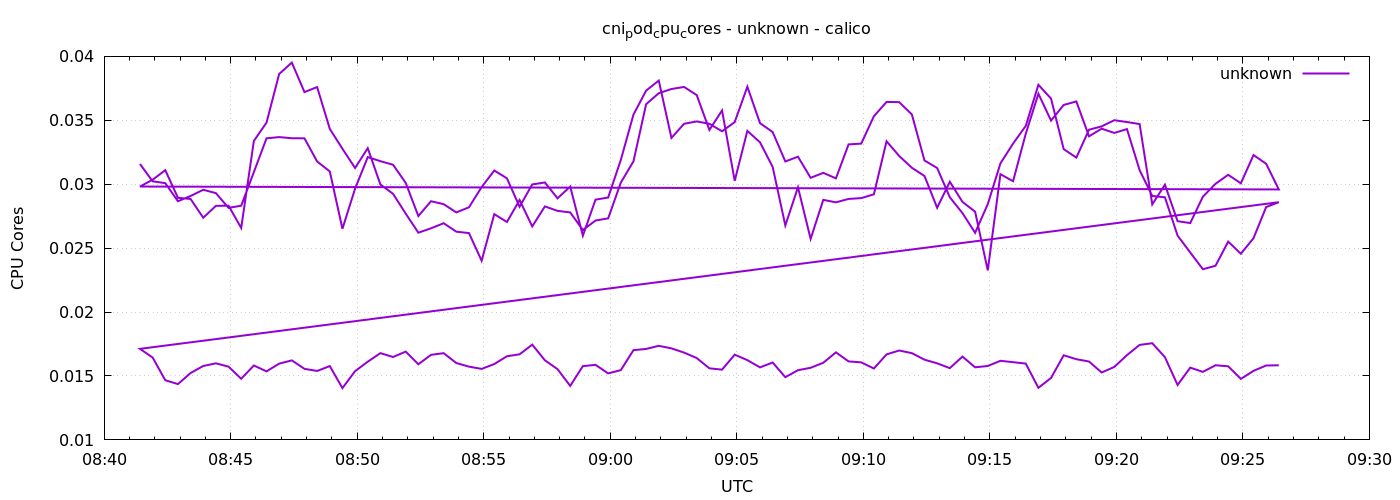

Source data for this figure (header and first rows):
1778575285	0.03158339405489283
1778575315	0.03023
1778575345	0.03008
1778575375	0.02867
1778575405	0.02908
1778575435	0.02956
1778575465	0.0293
1778575495	0.02815
1778575525	0.02832
1778575555	0.03095
1778575585	0.03359
1778575615	0.03369
1778575645	0.0336
1778575675	0.03359
1778575705	0.03178
1778575735	0.031
1778575765	0.02652
1778575795	0.02965
1778575825	0.03212
1778575855	0.0318
1778575885	0.03152
1778575915	0.0301
1778575945	0.02751
1778575975	0.02867
1778576005	0.02844
1778576035	0.0278
1778576065	0.0282
1778576095	0.02977
1778576125	0.03107
1778576155	0.03046
1778576185	0.02824
1778576215	0.02998
1778576245	0.03014
1778576275	0.0289
1778576305	0.02982
1778576335	0.02597
1778576365	0.02879
1778576395	0.02896
1778576425	0.0319
1778576455	0.03545
1778576485	0.03732
1778576515	0.03811
1778576545	0.03362
1778576575	0.03473
1778576605	0.03491
1778576635	0.03473
1778576665	0.03414
1778576695	0.03486
1778576725	0.03763
1778576755	0.03477
1778576785	0.03408
1778576815	0.03178
1778576845	0.03215
1778576875	0.0305
1778576905	0.03089
1778576935	0.03046
1778576965	0.03312
1778576995	0.03318
1778577025	0.03532
1778577055	0.03644
1778577085	0.03642
... 212 more rows
